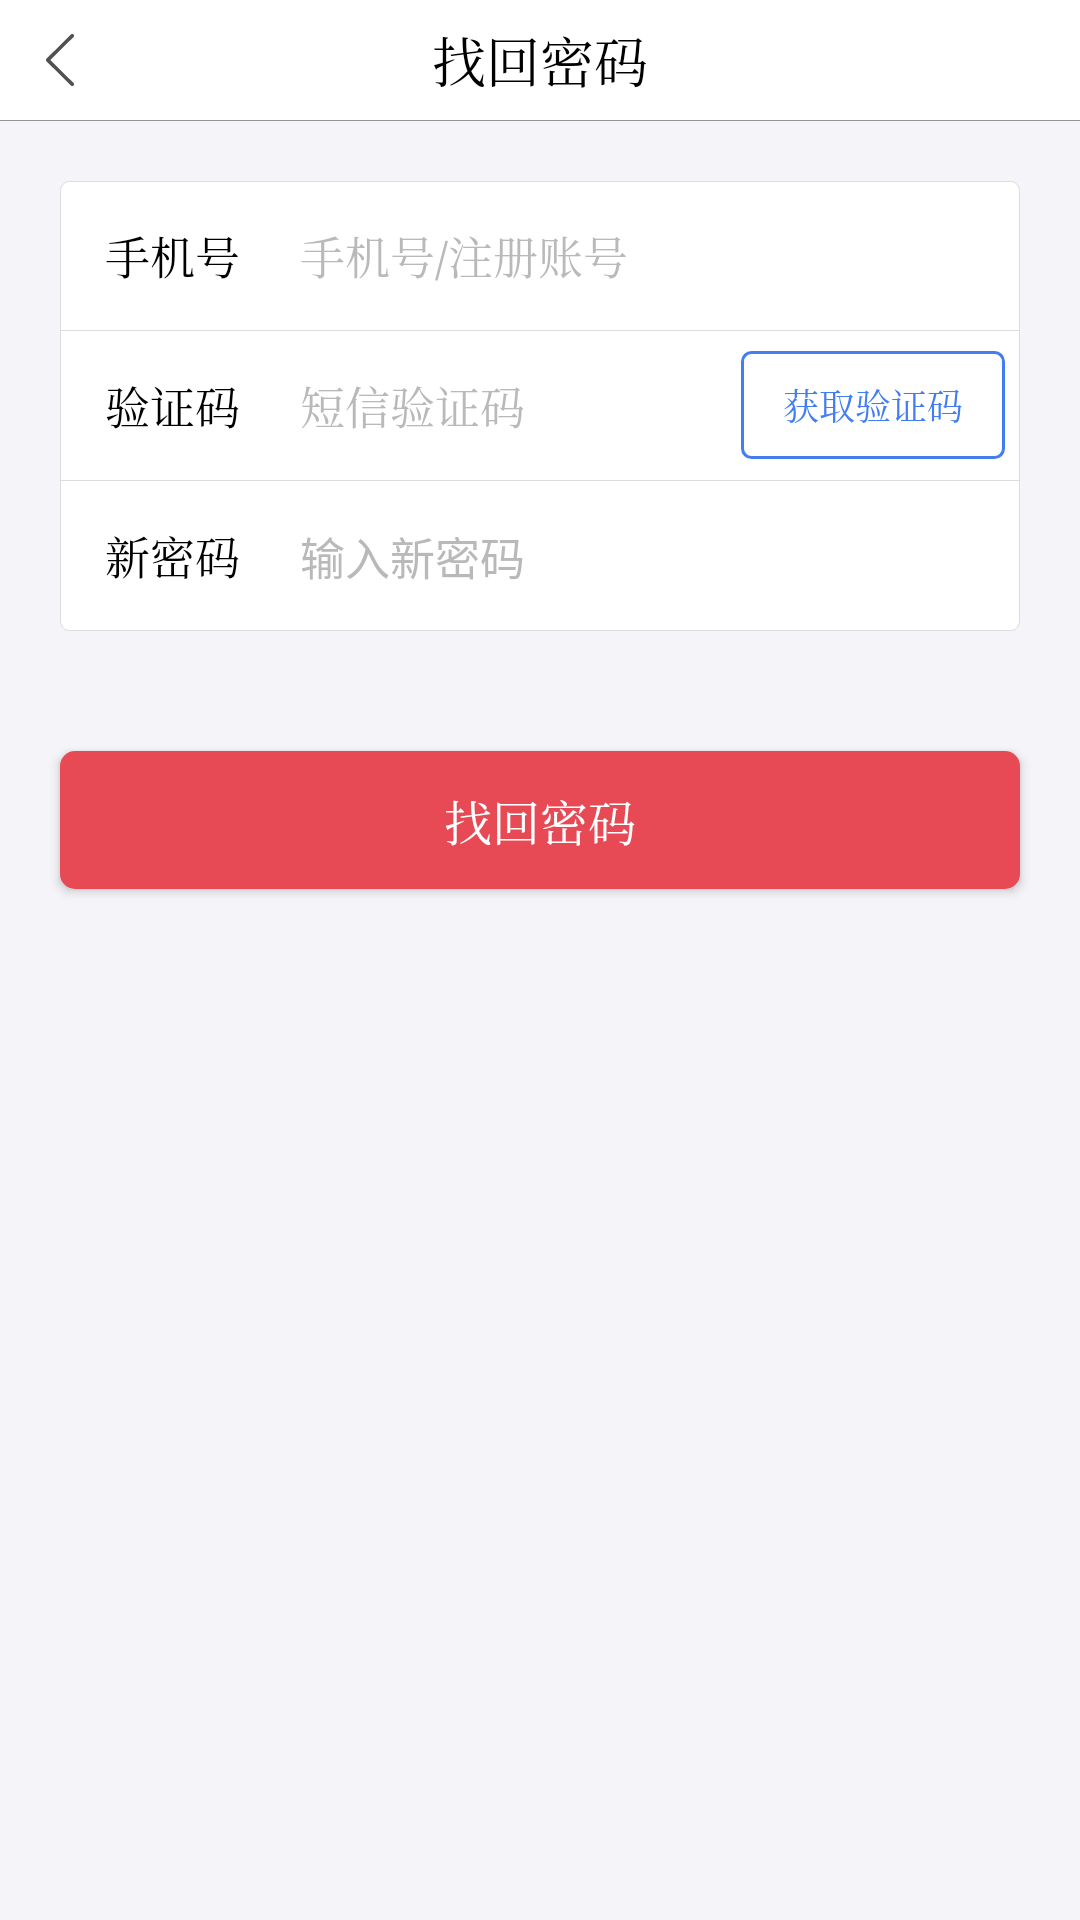

Android layout source for this screen:
<!-- AndroidManifest.xml: activity theme ActTheme -->
<!-- res/layout/activity_recover.xml -->
<?xml version="1.0" encoding="utf-8"?>
<LinearLayout xmlns:android="http://schemas.android.com/apk/res/android"
    xmlns:app="http://schemas.android.com/apk/res-auto"
    xmlns:tools="http://schemas.android.com/tools"
    android:layout_width="match_parent"
    android:layout_height="wrap_content"
    android:background="@color/colorAppBackground"
    android:orientation="vertical">

    <android.support.v7.widget.Toolbar
        android:id="@+id/recover_toolbar"
        android:layout_width="match_parent"
        android:layout_height="40dp"
        android:background="@color/colorWhite"
        app:navigationIcon="@drawable/icon_gray_left_arrow">

        <TextView
            android:layout_width="wrap_content"
            android:layout_height="wrap_content"
            android:layout_gravity="center"
            android:text="找回密码"
            android:textColor="@color/colorMainTitle"
            android:textSize="18sp"
            android:typeface="serif" />
    </android.support.v7.widget.Toolbar>

    <View
        android:layout_width="match_parent"
        android:layout_height="1px"
        android:background="@color/colorMask" />

    <LinearLayout
        android:layout_width="match_parent"
        android:layout_height="150dp"
        android:layout_margin="20dp"
        android:background="@drawable/shape_login_info_background"
        android:orientation="horizontal">

        <LinearLayout
            android:layout_width="0dp"
            android:layout_height="match_parent"
            android:layout_weight="1"
            android:gravity="start"
            android:orientation="vertical">

            <TextView
                android:layout_width="match_parent"
                android:layout_height="0dp"
                android:layout_marginStart="15dp"
                android:layout_weight="1"
                android:gravity="center_vertical|start"
                android:text="手机号"
                android:textColor="@color/colorBlack"
                android:textSize="15sp"
                android:typeface="serif" />

            <View
                android:layout_width="match_parent"
                android:layout_height="1px"
                android:background="@color/colorSeparatorLine" />

            <TextView
                android:layout_width="match_parent"
                android:layout_height="0dp"
                android:layout_marginStart="15dp"
                android:layout_weight="1"
                android:gravity="center_vertical|start"
                android:text="验证码"
                android:textColor="@color/colorBlack"
                android:textSize="15dp"
                android:typeface="serif" />

            <View
                android:layout_width="match_parent"
                android:layout_height="1px"
                android:background="@color/colorSeparatorLine" />

            <TextView
                android:layout_width="match_parent"
                android:layout_height="0dp"
                android:layout_marginStart="15dp"
                android:layout_weight="1"
                android:gravity="center_vertical|start"
                android:text="新密码"
                android:textColor="@color/colorBlack"
                android:textSize="15sp"
                android:typeface="serif" />

        </LinearLayout>

        <LinearLayout
            android:layout_width="0dp"
            android:layout_height="match_parent"
            android:layout_weight="3"
            android:orientation="vertical">

            <EditText
                android:id="@+id/et_account"
                android:layout_width="match_parent"
                android:layout_height="0dp"
                android:layout_weight="1"
                android:background="@null"
                android:gravity="center_vertical|start"
                android:hint="手机号/注册账号"
                android:importantForAutofill="no"
                android:inputType="number"
                android:maxLength="11"
                android:textColor="@color/colorDarkGray"
                android:textColorHint="@color/colorLightGray"
                android:textSize="15sp"
                android:typeface="serif"
                tools:ignore="NestedWeights"
                tools:targetApi="o" />

            <View
                android:layout_width="match_parent"
                android:layout_height="1px"
                android:background="@color/colorSeparatorLine" />

            <LinearLayout
                android:layout_width="match_parent"
                android:layout_height="0dp"
                android:layout_weight="1"
                android:orientation="horizontal">

                <EditText
                    android:id="@+id/et_code"
                    android:layout_width="0dp"
                    android:layout_height="match_parent"
                    android:layout_weight="1"
                    android:background="@null"
                    android:gravity="center_vertical|start"
                    android:hint="短信验证码"
                    android:inputType="number"
                    android:maxLength="6"
                    android:textColor="@color/colorDarkGray"
                    android:textColorHint="@color/colorLightGray"
                    android:textSize="15sp"
                    android:typeface="serif" />

                <Button
                    android:id="@+id/btn_get_code"
                    style="?android:attr/borderlessButtonStyle"
                    android:layout_width="wrap_content"
                    android:layout_height="36dp"
                    android:layout_gravity="center"
                    android:layout_marginEnd="5dp"
                    android:layout_marginStart="5dp"
                    android:background="@drawable/shape_get_code_button"
                    android:paddingEnd="10dp"
                    android:paddingStart="10dp"
                    android:singleLine="true"
                    android:text="获取验证码"
                    android:textColor="@color/colorMainBlue"
                    android:textSize="12sp"
                    android:typeface="serif" />

            </LinearLayout>

            <View
                android:layout_width="match_parent"
                android:layout_height="1px"
                android:background="@color/colorSeparatorLine" />

            <EditText
                android:id="@+id/et_new_password"
                android:layout_width="match_parent"
                android:layout_height="0dp"
                android:layout_weight="1"
                android:background="@null"
                android:gravity="center_vertical|start"
                android:hint="输入新密码"
                android:inputType="textPassword"
                android:maxLength="16"
                android:minEms="6"
                android:textColor="@color/colorDarkGray"
                android:textColorHint="@color/colorLightGray"
                android:textSize="15sp"
                android:typeface="serif" />

        </LinearLayout>

    </LinearLayout>

    
    <Button
        android:id="@+id/btn_recover"
        android:layout_width="match_parent"
        android:layout_height="46dp"
        android:layout_margin="20dp"
        android:background="@drawable/shape_main_button"
        android:text="找回密码"
        android:textColor="@color/colorWhite"
        android:textSize="16sp"
        android:typeface="serif" />

</LinearLayout>
<!-- resources referenced by this layout -->
<resources>
  <color name="colorAppBackground">#FFF5F5F9</color>
  <color name="colorBlack">#FF000000</color>
  <color name="colorDarkGray">#FF2e2e2e</color>
  <color name="colorLightGray">#887c7c7c</color>
  <color name="colorMainBlue">#FF427EF1</color>
  <color name="colorMainTitle">#FF000000</color>
  <color name="colorMask">#66000000</color>
  <color name="colorSeparatorLine">#FFDCDCDE</color>
  <color name="colorWhite">#FFFFFFFF</color>
  <!-- drawable icon_gray_left_arrow (drawable) -->
  <vector xmlns:android="http://schemas.android.com/apk/res/android"
      android:width="40dp"
      android:height="40dp"
      android:viewportWidth="1024"
      android:viewportHeight="1024">
    <path
        android:pathData="M721.77,957.14c-7.79,0 -15.58,-2.94 -21.57,-8.87l-419.49,-414.46c-5.81,-5.75 -9.11,-13.6 -9.11,-21.81 0,-8.21 3.3,-16.06 9.11,-21.81l419.49,-414.46c11.98,-11.98 31.46,-11.74 43.38,0.24 11.86,12.1 11.74,31.52 -0.24,43.38L345.96,512l397.38,392.65c11.98,11.86 12.1,31.28 0.24,43.38C737.59,954.08 729.68,957.14 721.77,957.14z"
        android:fillColor="#515151"/>
  </vector>
  <!-- drawable shape_get_code_button (drawable) -->
  <?xml version="1.0" encoding="utf-8"?>
  <shape xmlns:android="http://schemas.android.com/apk/res/android">
      <solid android:color="@color/colorWhite" />
      <corners android:radius="3dp" />
      <stroke
          android:width="1dp"
          android:color="@color/colorMainBlue" />
  </shape>
  <!-- drawable shape_login_info_background (drawable) -->
  <?xml version="1.0" encoding="utf-8"?>
  <shape xmlns:android="http://schemas.android.com/apk/res/android">
      <solid android:color="@color/colorWhite" />
      <corners android:radius="3dp" />
      <stroke
          android:width="1px"
          android:color="@color/colorSeparatorLine" />
  </shape>
  <!-- drawable shape_main_button (drawable) -->
  <?xml version="1.0" encoding="utf-8"?>
  <shape xmlns:android="http://schemas.android.com/apk/res/android">
      <solid android:color="@color/colorPrimary" />
      <corners
          android:radius="5dp" />
      <stroke
          android:width="0dp"
          android:color="@color/colorPrimary" />
  </shape>
  <style name="ActTheme" parent="AppTheme">
          <item name="android:fitsSystemWindows">true</item>
      </style>
  <color name="colorPrimary">#E84A55</color>
  <style name="AnimActStyle" parent="@android:style/Animation.Activity">
          <item name="android:activityOpenEnterAnimation">@anim/slide_in_left</item>
          <item name="android:activityOpenExitAnimation">@anim/slide_out_left</item>
          <item name="android:activityCloseEnterAnimation">@anim/slide_in_right</item>
          <item name="android:activityCloseExitAnimation">@anim/slide_out_right</item>
      </style>
  <color name="colorPrimaryDark">#E84A55</color>
  <color name="colorAccent">#FFFF4081</color>
  <style name="ToolbarStyle" parent="@style/ThemeOverlay.AppCompat.Dark.ActionBar">
          <item name="colorControlNormal">@color/colorWhite</item>
          <item name="android:actionMenuTextColor">@color/colorWhite</item>
          <item name="android:actionBarSize">40dp</item>
      </style>
  <style name="ToolbarBackStyle" parent="@style/Widget.AppCompat.Toolbar.Button.Navigation">
          <item name="android:minWidth">0dp</item>
          <item name="android:paddingTop">10dp</item>
          <item name="android:paddingBottom">10dp</item>
          <item name="android:scaleType">centerInside</item>
      </style>
</resources>
